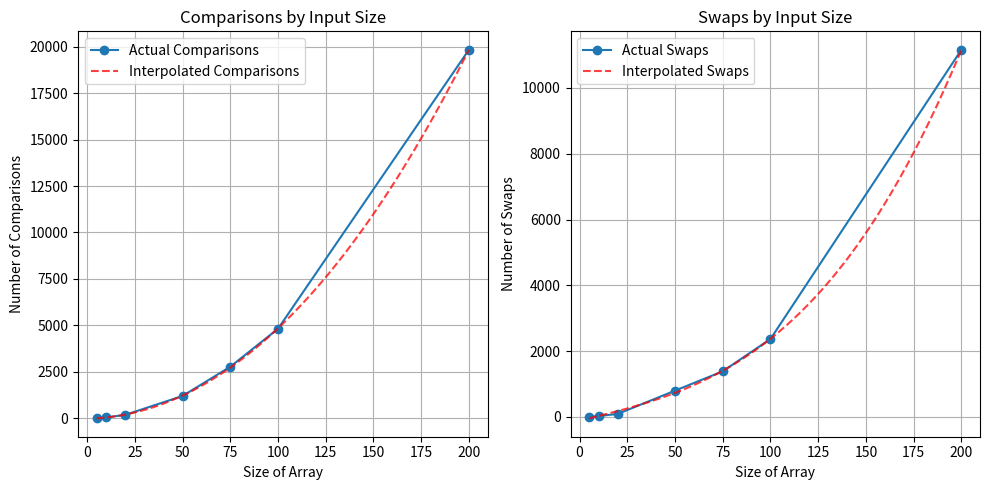

Source code (Python):
import matplotlib.pyplot as plt
import numpy as np
import random




def bubble_sort(arr):
    n=len(arr)
    comparisons = 0
    swaps = 0
    for i in range(n):
        swapped = False
        for j in range(0, n-i-1):
            comparisons += 1
            if arr[j]> arr[j+1]:
                #swapping
                temp = arr[j]
                arr[j]= arr[j+1]
                arr[j+1] = temp
                swaps +=1
                swapped = True
        if not swapped:
            break
    return comparisons, swaps



#increasing input lengths, don't go passed "small" number of inputs
# [redacted]
all_arrays = [
[random.randint(0, 1000) for _ in range(5)],
[random.randint(0, 1000) for _ in range(10)],
[random.randint(0, 1000) for _ in range(20)],
[random.randint(0, 1000) for _ in range(50)],
[random.randint(0, 1000) for _ in range(75)],
[random.randint(0, 1000) for _ in range(100)],
[random.randint(0, 1000) for _ in range(200)],
]



sizes = []
comparisons_data = []
swaps_data = []


# Test the arrays and collect data
for arr in all_arrays:
    size = len(arr)
    sizes.append(size)
    comparisons, swaps = bubble_sort(arr.copy())
    comparisons_data.append(comparisons)
    swaps_data.append(swaps)

# Interpolating data
x_new = np.linspace(min(sizes), max(sizes), 300)
p_comparisons = np.polyfit(sizes, comparisons_data, 3) #make the data fit to cubic polynomial
p_swaps = np.polyfit(sizes, swaps_data, 3)
comparisons_interp = np.polyval(p_comparisons, x_new)
swaps_interp = np.polyval(p_swaps, x_new)

# Plotting

plt.figure(figsize=(10, 5))
plt.subplot(1, 2, 1)
plt.plot(sizes, comparisons_data, marker='o', label = "Actual Comparisons")
plt.plot(x_new, comparisons_interp, color= 'r',alpha = 0.75, linestyle = 'dashed', label="Interpolated Comparisons")
plt.xlabel('Size of Array')
plt.ylabel('Number of Comparisons')
plt.title('Comparisons by Input Size')
plt.legend()
plt.grid(True)


plt.subplot(1, 2, 2)
plt.plot(sizes, swaps_data, marker='o', label = "Actual Swaps")
plt.plot(x_new, swaps_interp,color= 'r', alpha = 0.75, linestyle = 'dashed', label="Interpolated Swaps")
plt.xlabel('Size of Array')
plt.ylabel('Number of Swaps')
plt.title('Swaps by Input Size')
plt.legend()
plt.grid(True)


plt.tight_layout()
plt.show()
